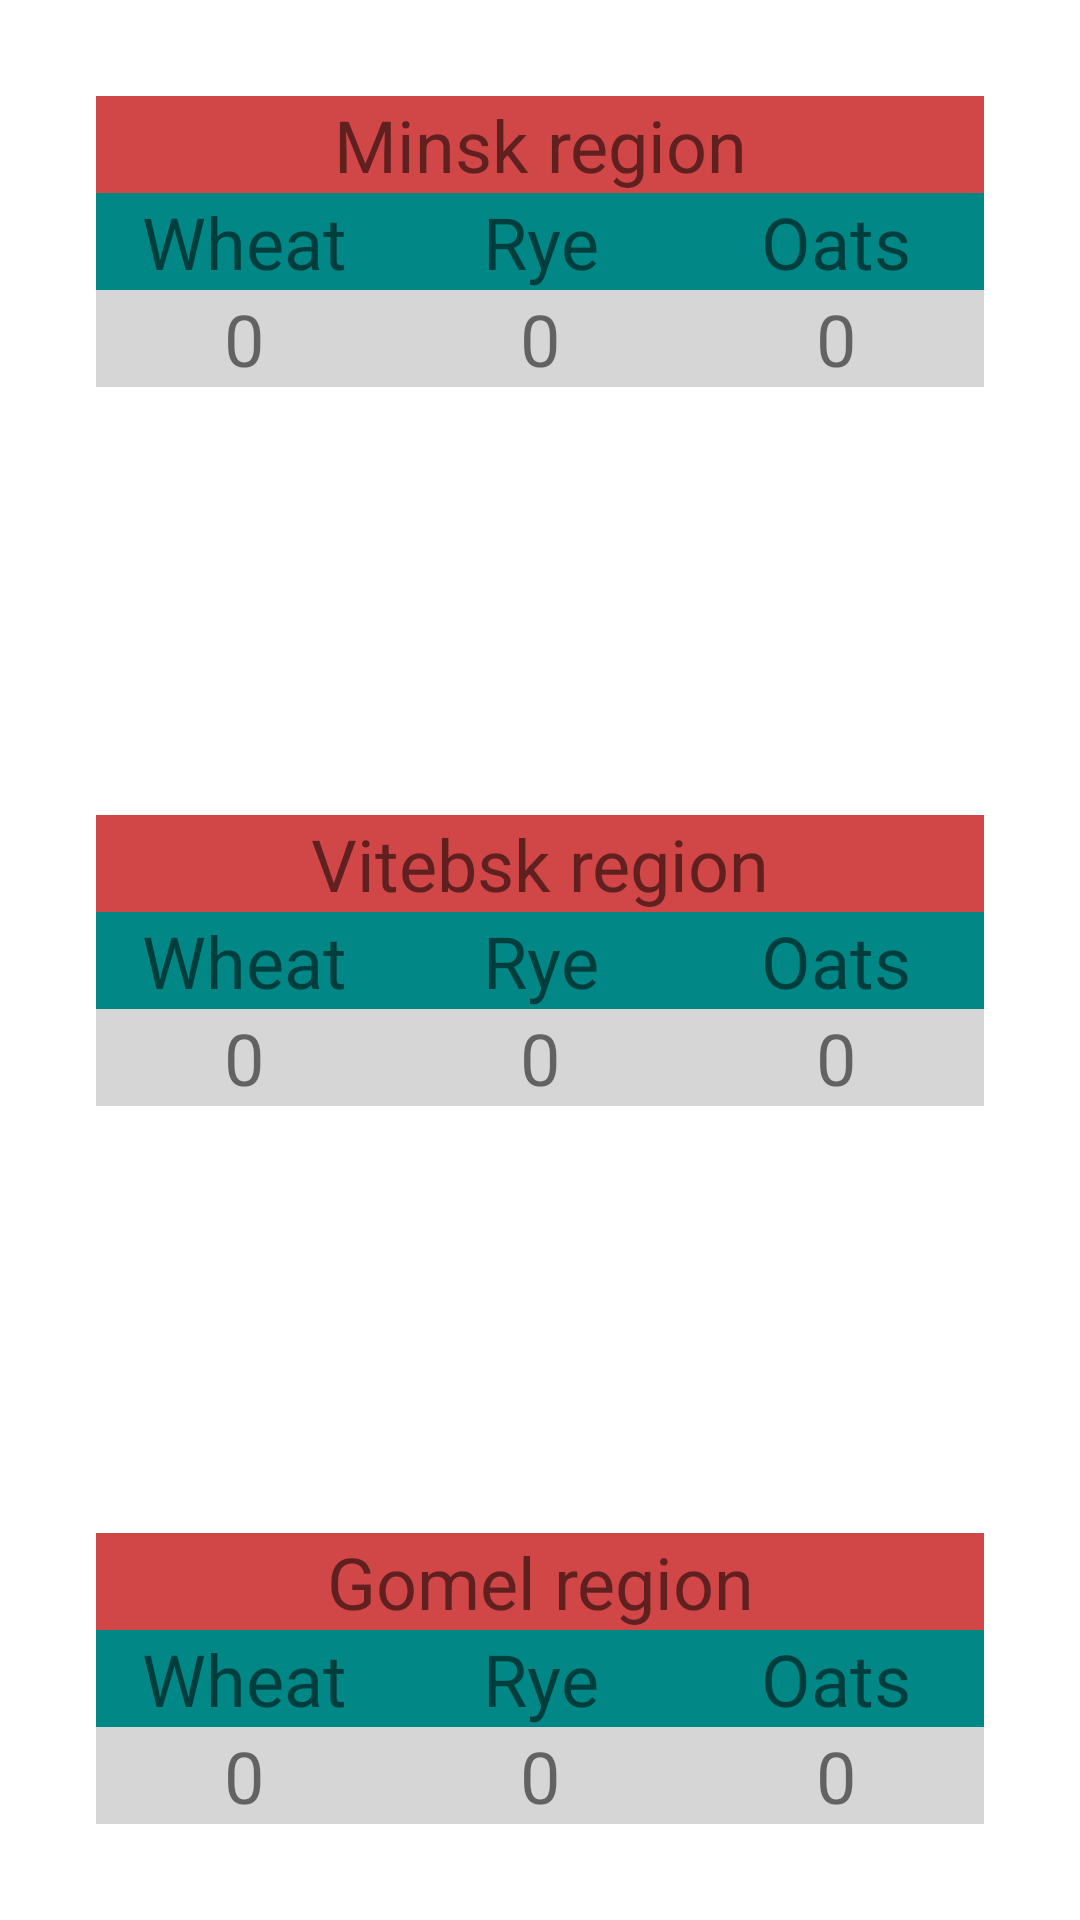

This screen was rendered from an Android layout file. Write that file and the resources it references.
<!-- AndroidManifest.xml: application theme Theme.Homework -->
<!-- res/layout/activity_third_homework.xml -->
<?xml version="1.0" encoding="utf-8"?>
<androidx.constraintlayout.widget.ConstraintLayout xmlns:android="http://schemas.android.com/apk/res/android"
    xmlns:app="http://schemas.android.com/apk/res-auto"
    xmlns:tools="http://schemas.android.com/tools"
    android:layout_width="match_parent"
    android:layout_height="match_parent"
    tools:context=".ThirdHomeworkActivity">

    <LinearLayout
        android:id="@+id/first_region"
        android:layout_width="match_parent"
        android:layout_height="wrap_content"
        android:layout_margin="32dp"
        android:orientation="vertical"
        app:layout_constraintTop_toTopOf="parent"
        tools:layout_editor_absoluteX="16dp">

        <TextView
            android:id="@+id/first_region_name"
            android:layout_width="match_parent"
            android:layout_height="wrap_content"
            android:background="#D14646"
            android:gravity="center"
            android:text="@string/minsk_region"
            android:textSize="24sp" />

        <LinearLayout
            android:layout_width="match_parent"
            android:layout_height="wrap_content">

            <TextView
                android:layout_width="0dp"
                android:layout_height="wrap_content"
                android:layout_weight="1"
                android:background="@color/teal_700"
                android:gravity="center"
                android:text="@string/wheat"
                android:textSize="24sp" />

            <TextView
                android:layout_width="0dp"
                android:layout_height="wrap_content"
                android:layout_weight="1"
                android:background="@color/teal_700"
                android:gravity="center"
                android:text="@string/rye"
                android:textSize="24sp" />

            <TextView
                android:layout_width="0dp"
                android:layout_height="wrap_content"
                android:layout_weight="1"
                android:background="@color/teal_700"
                android:gravity="center"
                android:text="@string/oats"
                android:textSize="24sp" />

        </LinearLayout>

        <LinearLayout
            android:layout_width="match_parent"
            android:layout_height="wrap_content">

            <TextView
                android:id="@+id/first_region_wheat"
                android:layout_width="0dp"
                android:layout_height="wrap_content"
                android:layout_weight="1"
                android:background="#D6D6D6"
                android:text="@string/null_string"
                android:gravity="center"
                android:textSize="24sp" />

            <TextView
                android:id="@+id/first_region_rye"
                android:layout_width="0dp"
                android:layout_height="wrap_content"
                android:layout_weight="1"
                android:background="#D6D6D6"
                android:text="@string/null_string"
                android:gravity="center"
                android:textSize="24sp" />

            <TextView
                android:id="@+id/first_region_oats"
                android:layout_width="0dp"
                android:layout_height="wrap_content"
                android:layout_weight="1"
                android:background="#D6D6D6"
                android:text="@string/null_string"
                android:gravity="center"
                android:textSize="24sp" />

        </LinearLayout>

    </LinearLayout>

    <LinearLayout
        android:id="@+id/second_region"
        android:layout_width="match_parent"
        android:layout_height="wrap_content"
        android:layout_margin="32dp"
        android:orientation="vertical"
        app:layout_constraintBottom_toTopOf="@+id/third_region"
        app:layout_constraintTop_toBottomOf="@+id/first_region"
        tools:layout_editor_absoluteX="16dp">

        <TextView
            android:id="@+id/second_region_name"
            android:layout_width="match_parent"
            android:layout_height="wrap_content"
            android:background="#D14646"
            android:gravity="center"
            android:text="@string/vitebsk_region"
            android:textSize="24sp" />

        <LinearLayout
            android:layout_width="match_parent"
            android:layout_height="wrap_content">

            <TextView
                android:layout_width="0dp"
                android:layout_height="wrap_content"
                android:layout_weight="1"
                android:background="@color/teal_700"
                android:gravity="center"
                android:text="@string/wheat"
                android:textSize="24sp" />

            <TextView
                android:layout_width="0dp"
                android:layout_height="wrap_content"
                android:layout_weight="1"
                android:background="@color/teal_700"
                android:gravity="center"
                android:text="@string/rye"
                android:textSize="24sp" />

            <TextView
                android:layout_width="0dp"
                android:layout_height="wrap_content"
                android:layout_weight="1"
                android:background="@color/teal_700"
                android:gravity="center"
                android:text="@string/oats"
                android:textSize="24sp" />

        </LinearLayout>

        <LinearLayout
            android:layout_width="match_parent"
            android:layout_height="wrap_content">

            <TextView
                android:id="@+id/second_region_wheat"
                android:layout_width="0dp"
                android:layout_height="wrap_content"
                android:layout_weight="1"
                android:background="#D6D6D6"
                android:gravity="center"
                android:text="@string/null_string"
                android:textSize="24sp" />

            <TextView
                android:id="@+id/second_region_rye"
                android:layout_width="0dp"
                android:layout_height="wrap_content"
                android:layout_weight="1"
                android:background="#D6D6D6"
                android:gravity="center"
                android:text="@string/null_string"
                android:textSize="24sp" />

            <TextView
                android:id="@+id/second_region_oats"
                android:layout_width="0dp"
                android:layout_height="wrap_content"
                android:layout_weight="1"
                android:background="#D6D6D6"
                android:gravity="center"
                android:text="@string/null_string"
                android:textSize="24sp" />

        </LinearLayout>

    </LinearLayout>

    <LinearLayout
        android:id="@+id/third_region"
        android:layout_width="match_parent"
        android:layout_height="wrap_content"
        android:layout_margin="32dp"
        android:orientation="vertical"
        app:layout_constraintBottom_toBottomOf="parent"
        tools:layout_editor_absoluteX="16dp">

        <TextView
            android:id="@+id/third_region_name"
            android:layout_width="match_parent"
            android:layout_height="wrap_content"
            android:background="#D14646"
            android:gravity="center"
            android:text="@string/gomel_region"
            android:textSize="24sp" />

        <LinearLayout
            android:layout_width="match_parent"
            android:layout_height="wrap_content">

            <TextView
                android:layout_width="0dp"
                android:layout_height="wrap_content"
                android:layout_weight="1"
                android:background="@color/teal_700"
                android:gravity="center"
                android:text="@string/wheat"
                android:textSize="24sp" />

            <TextView
                android:layout_width="0dp"
                android:layout_height="wrap_content"
                android:layout_weight="1"
                android:background="@color/teal_700"
                android:gravity="center"
                android:text="@string/rye"
                android:textSize="24sp" />

            <TextView
                android:layout_width="0dp"
                android:layout_height="wrap_content"
                android:layout_weight="1"
                android:background="@color/teal_700"
                android:gravity="center"
                android:text="@string/oats"
                android:textSize="24sp" />

        </LinearLayout>

        <LinearLayout
            android:layout_width="match_parent"
            android:layout_height="wrap_content">

            <TextView
                android:id="@+id/third_region_wheat"
                android:layout_width="0dp"
                android:layout_height="wrap_content"
                android:layout_weight="1"
                android:background="#D6D6D6"
                android:gravity="center"
                android:text="@string/null_string"
                android:textSize="24sp" />

            <TextView
                android:id="@+id/third_region_rye"
                android:layout_width="0dp"
                android:layout_height="wrap_content"
                android:layout_weight="1"
                android:background="#D6D6D6"
                android:gravity="center"
                android:text="@string/null_string"
                android:textSize="24sp" />

            <TextView
                android:id="@+id/third_region_oats"
                android:layout_width="0dp"
                android:layout_height="wrap_content"
                android:layout_weight="1"
                android:background="#D6D6D6"
                android:gravity="center"
                android:text="@string/null_string"
                android:textSize="24sp" />

        </LinearLayout>

    </LinearLayout>


</androidx.constraintlayout.widget.ConstraintLayout>
<!-- resources referenced by this layout -->
<resources>
  <string name="gomel_region">Gomel region</string>
  <string name="minsk_region">Minsk region</string>
  <string name="null_string">0</string>
  <string name="oats">Oats</string>
  <string name="rye">Rye</string>
  <string name="vitebsk_region">Vitebsk region</string>
  <string name="wheat">Wheat</string>
  <style name="Theme.Homework" parent="Theme.MaterialComponents.DayNight.DarkActionBar">
          
          <item name="colorPrimary">#FF5722</item>
          <item name="colorPrimaryVariant">@color/purple_700</item>
          <item name="colorOnPrimary">@color/white</item>
          
          <item name="colorSecondary">@color/teal_200</item>
          <item name="colorSecondaryVariant">@color/teal_700</item>
          <item name="colorOnSecondary">@color/black</item>
          
          <item name="android:statusBarColor" tools:targetApi="l">?attr/colorPrimaryVariant</item>
          
      </style>
  <!-- not gathered from this repository: default colours our renderer supplied (Android Studio template values) -->
  <color name="purple_700">#FF3700B3</color>
  <color name="teal_200">#FF03DAC5</color>
  <color name="teal_700">#FF018786</color>
  <color name="black">#FF000000</color>
  <color name="white">#FFFFFFFF</color>
</resources>
